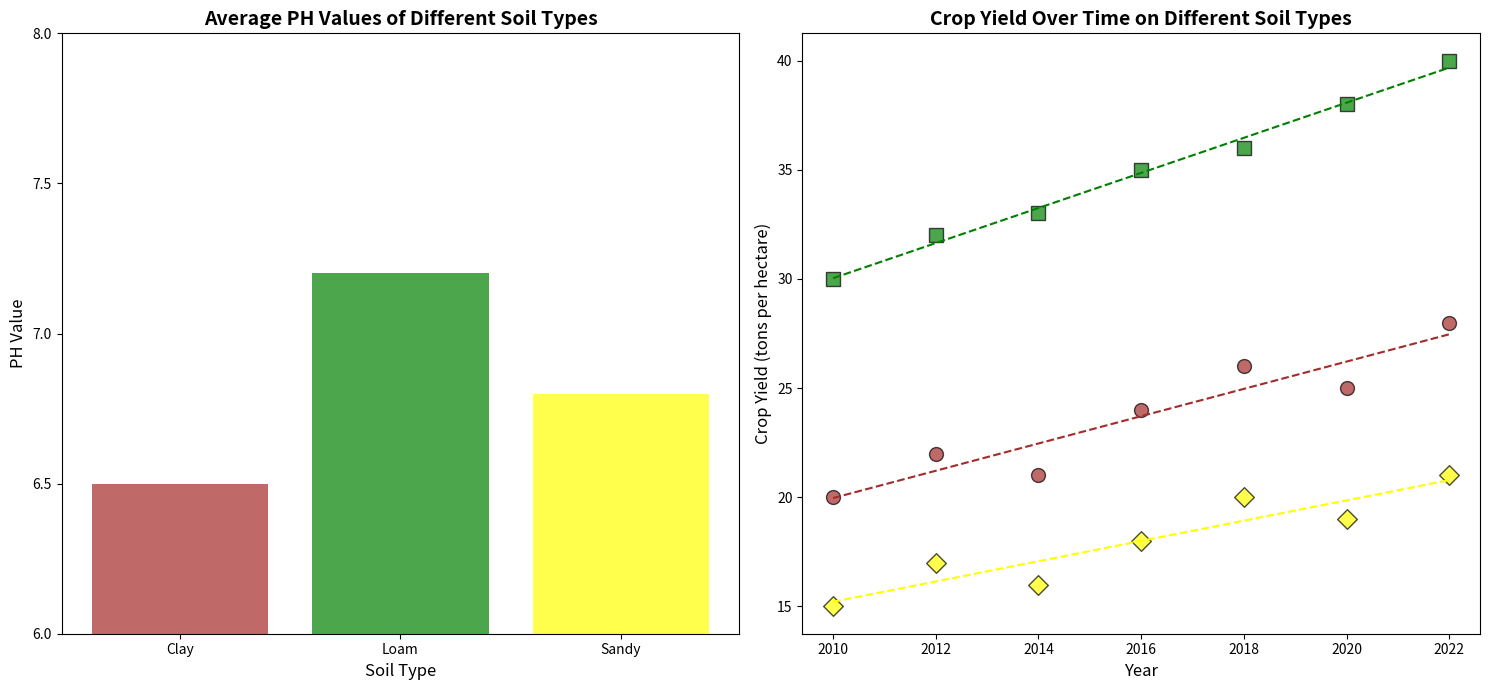

This figure's Python source:
import numpy as np
import matplotlib.pyplot as plt

years = np.array([2010, 2012, 2014, 2016, 2018, 2020, 2022])
clay_yield = np.array([20, 22, 21, 24, 26, 25, 28])
loam_yield = np.array([30, 32, 33, 35, 36, 38, 40])
sandy_yield = np.array([15, 17, 16, 18, 20, 19, 21])

soil_types = ['Clay', 'Loam', 'Sandy']
average_ph = [6.5, 7.2, 6.8]

fig, axs = plt.subplots(1, 2, figsize=(15, 7))

# Moved the bar chart to the first subplot
axs[0].bar(soil_types, average_ph, color=['brown', 'green', 'yellow'], alpha=0.7)
axs[0].set_title('Average PH Values of Different Soil Types', fontsize=14, fontweight='bold')
axs[0].set_xlabel('Soil Type', fontsize=12)
axs[0].set_ylabel('PH Value', fontsize=12)
axs[0].set_ylim(6, 8)
axs[0].set_yticks(np.arange(6, 8.5, 0.5))

# Moved the scatter plot with trend lines to the second subplot
axs[1].scatter(years, clay_yield, color='brown', s=100, alpha=0.7, edgecolors='k', marker='o')
axs[1].scatter(years, loam_yield, color='green', s=100, alpha=0.7, edgecolors='k', marker='s')
axs[1].scatter(years, sandy_yield, color='yellow', s=100, alpha=0.7, edgecolors='k', marker='D')

clay_coefs = np.polyfit(years, clay_yield, 1)
loam_coefs = np.polyfit(years, loam_yield, 1)
sandy_coefs = np.polyfit(years, sandy_yield, 1)

axs[1].plot(years, np.poly1d(clay_coefs)(years), color='brown', linestyle='--')
axs[1].plot(years, np.poly1d(loam_coefs)(years), color='green', linestyle='--')
axs[1].plot(years, np.poly1d(sandy_coefs)(years), color='yellow', linestyle='--')

axs[1].set_title('Crop Yield Over Time on Different Soil Types', fontsize=14, fontweight='bold')
axs[1].set_xlabel('Year', fontsize=12)
axs[1].set_ylabel('Crop Yield (tons per hectare)', fontsize=12)

plt.tight_layout()
plt.show()